Run: headless pygame with SDL's dummy video driver; simulated clock (each Clock.tick advances the game by its frame time, no real sleeping); random seed 0; keys injected as events and as key.get_pressed() state; no mouse input.
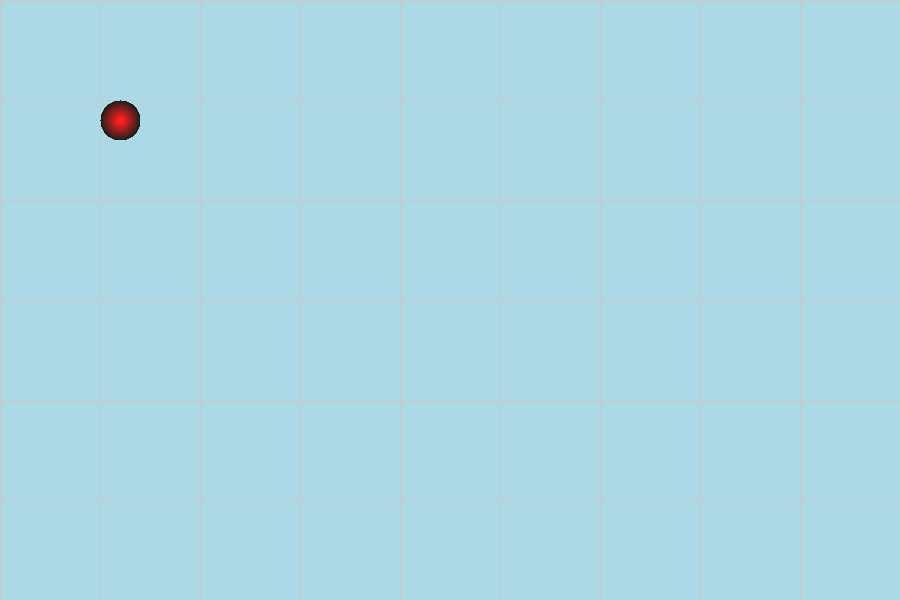
Frame 1 of 4 · flips 1–60 · no input
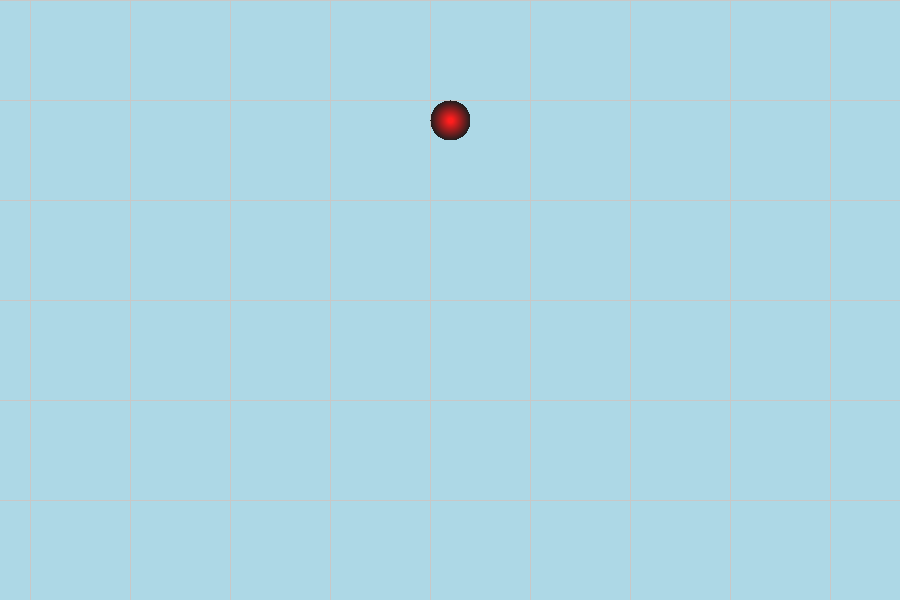
Frame 2 of 4 · flips 61–180 · tapped SPACE, RETURN · held RIGHT (→), D
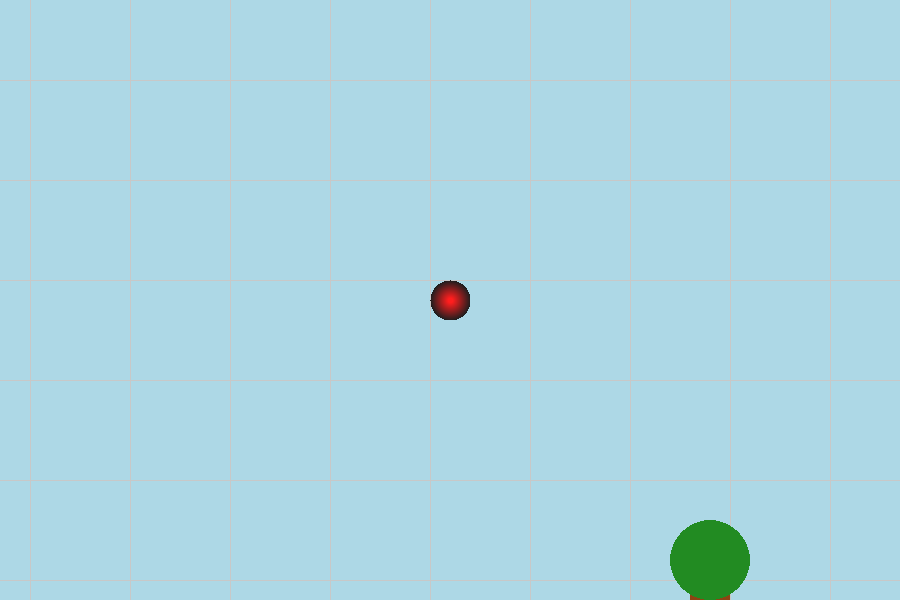
Frame 3 of 4 · flips 181–300 · held DOWN (↓), S
Frame 4 of 4 · flips 301–420 · held LEFT (←), A, UP (↑), W · screen same as frame 1, image omitted

The pygame program that drew these frames:

import pygame
import sys
import math

pygame.init()

# Constantes
ANCHO_VENTANA, ALTO_VENTANA = 900, 600
ANCHO_MAPA, ALTO_MAPA = 2000, 2000
COLOR_FONDO = (173, 216, 230)

# Inicializar pantalla
pantalla = pygame.display.set_mode((ANCHO_VENTANA, ALTO_VENTANA))
pygame.display.set_caption("Mapa Desplazable con Pygame")

# Crear superficie del mapa
mapa = pygame.Surface((ANCHO_MAPA, ALTO_MAPA))
mapa.fill(COLOR_FONDO)

# Dibujar cuadrícula
for i in range(0, ANCHO_MAPA, 100):
    pygame.draw.line(mapa, (200, 200, 200), (i, 0), (i, ALTO_MAPA))
    pygame.draw.line(mapa, (200, 200, 200), (0, i), (ANCHO_MAPA, i))

# Árbol
arbol_tronco = pygame.Rect(960, 980, 40, 100)
arbol_copa = pygame.Rect(940, 940, 80, 80)

# Personaje
personaje = pygame.Rect(100, 100, 40, 40)
velocidad = 5

offset_x, offset_y = 0, 0
teclas = set()
clock = pygame.time.Clock()


def hay_colision(rect):
    return rect.colliderect(arbol_tronco) or rect.colliderect(arbol_copa)


def dibujar_esfera(surface, rect, color_base=(255, 0, 0)):
    esfera = pygame.Surface((rect.width, rect.height), pygame.SRCALPHA)
    centro_x = rect.width // 2
    centro_y = rect.height // 2
    radio = rect.width // 2

    for y in range(rect.height):
        for x in range(rect.width):
            dx = x - centro_x
            dy = y - centro_y
            distancia = math.sqrt(dx ** 2 + dy ** 2)
            if distancia <= radio:
                factor = 1 - (distancia / radio)
                r = min(255, max(0, int(color_base[0] * factor + 30)))
                g = min(255, max(0, int(color_base[1] * factor + 30)))
                b = min(255, max(0, int(color_base[2] * factor + 30)))
                esfera.set_at((x, y), (r, g, b, 255))  # Alpha incluido

    surface.blit(esfera, rect)


# Loop principal
while True:
    for evento in pygame.event.get():
        if evento.type == pygame.QUIT:
            pygame.quit()
            sys.exit()
        elif evento.type == pygame.KEYDOWN:
            teclas.add(evento.key)
        elif evento.type == pygame.KEYUP:
            teclas.discard(evento.key)

    dx = dy = 0
    if pygame.K_w in teclas:
        dy -= velocidad
    if pygame.K_s in teclas:
        dy += velocidad
    if pygame.K_a in teclas:
        dx -= velocidad
    if pygame.K_d in teclas:
        dx += velocidad

    nuevo_rect = personaje.move(dx, dy)
    dentro_limites = (
            0 <= nuevo_rect.left <= ANCHO_MAPA - personaje.width and
            0 <= nuevo_rect.top <= ALTO_MAPA - personaje.height
    )

    if dentro_limites and not hay_colision(nuevo_rect):
        personaje = nuevo_rect

    offset_x = max(0, min(ANCHO_MAPA - ANCHO_VENTANA, personaje.centerx - ANCHO_VENTANA // 2))
    offset_y = max(0, min(ALTO_MAPA - ALTO_VENTANA, personaje.centery - ALTO_VENTANA // 2))

    pantalla.blit(mapa, (-offset_x, -offset_y))
    pygame.draw.rect(pantalla, (139, 69, 19), arbol_tronco.move(-offset_x, -offset_y))
    pygame.draw.ellipse(pantalla, (34, 139, 34), arbol_copa.move(-offset_x, -offset_y))

    # Dibujar personaje con efecto 3D
    dibujar_esfera(pantalla, personaje.move(-offset_x, -offset_y))

    pygame.display.flip()
    clock.tick(60)
